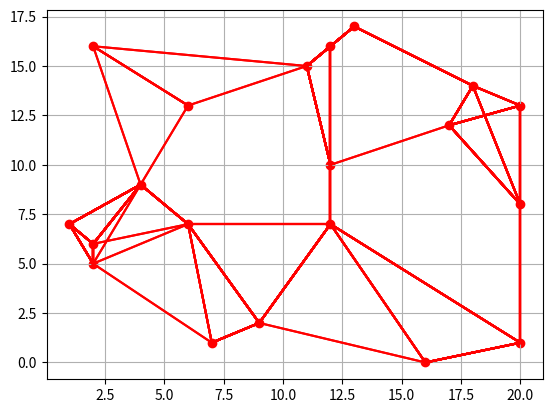

Here is the Python script that generated this plot:
import random
import matplotlib.pyplot as plt
from scipy.spatial import distance_matrix


class vertice:
    def __init__(self, x, y, arestas=[]):
        # x é a posição do ponto no plano horizontal
        # y é a posição do ponto no plano vertical
        # arestas são as arestas que esse vertice conecta a outros vertices
        self._x = x
        self._y = y
        self._arestas = arestas

    # getters da classe
    @property
    def x(self):
        return self._x

    @property
    def y(self):
        return self._y

    @property
    def arestas(self):
        return self._arestas

    # setters da classe
    @x.setter
    def x(self, x):
        self._x = x

    @y.setter
    def y(self, y):
        self._y = y

    @arestas.setter
    def arestas(self, arestas):
        self._arestas = arestas

    # definição da string gerada pela classe
    def __str__(self):
        return '(' + str(self._x) + ', ' + str(self._y) + ')'

    # sobrecarga do operador ==
    def __eq__(self, other):
        return self.x == other.x and self.y == other.y


class aresta:
    def __init__(self, v1, v2, d):
        # v1 é o primeiro vertice da aresta
        # v2 é o segundo vertice da aresta
        # d é a distância da aresta
        self._v1 = v1
        self._v2 = v2
        self._d = d

    # getters da classe
    @property
    def v1(self):
        return self._v1

    @property
    def v2(self):
        return self._v2

    @property
    def d(self):
        return self._d

    # setters da classe
    @v1.setter
    def v1(self, v1):
        self._v1 = v1

    @v2.setter
    def v2(self, v2):
        self._v2 = v2

    @d.setter
    def d(self, d):
        self._d = d

    # definição da string gerada pela classe
    def __str__(self):
        return str(self._v1) + ', ' + str(self._v2) + ', ' + str(self._d)


def getDist(aresta):
    # Função usada para ordenação de arestas
    return aresta.d


def printList(list):
    for i in list:
        print(i)


def encontraCaminho(arestas, s, f):
    v1 = f
    caminho = []

    while(v1 != s):
        for i in arestas:
            if(i.v2 == v1):
                caminho.append(i)
                v1 = i.v1
    return caminho


def generateKNN(v, k, seed=None):
    # v é o número de vértices à serem gerados, k é o número de vizinhos que cada vértice terá
    # e seed é a semente utilizada para a geração aleatória
    random.seed(seed)
    grafo = []  # Corresponde ao nosso grafo, sendo ele uma lista de vertices
    xyArray = []

    for _ in range(0, v):
        x = random.randint(0, v)
        y = random.randint(0, v)
        grafo.append(vertice(x, y))
        xyArray.append([x, y])

    distMatrix = distance_matrix(
        xyArray, xyArray)  # linhas x colunas

    for i in range(0, v):
        kmenores = []
        for j in range(0, v):
            if(i == j):
                continue
            elif(len(kmenores) < k):
                kmenores.append(
                    aresta(grafo[i], grafo[j], distMatrix[i, j]))
                kmenores.sort(key=getDist)
            else:
                if(distMatrix[i, j] < kmenores[k-1].d):
                    kmenores[k-1] = aresta(grafo[i],
                                           grafo[j], distMatrix[i, j])
                    kmenores.sort(key=getDist)

        grafo[i].arestas = grafo[i].arestas + kmenores
        for j in kmenores:
            j.v2.arestas.append(aresta(j.v2, j.v1, j.d))
    return grafo, distMatrix


def buscaLargura(G, s, f):
    # Função de busca em largura
    # Recebe o vertice inicial s e o vertice final f
    vs = G[s]
    vf = G[f]
    marked = [vs]
    fila = [vs]
    arestasLidas = []

    while(len(fila) != 0):
        v = fila.pop(0)
        for w in v.arestas:
            if(w.v2 not in marked):
                arestasLidas.append(w)
                marked.append(w.v2)
                fila.append(w.v2)
                if(w.v2 == vf):
                    print("Achou")
                    printList(arestasLidas)
                    #caminho = encontraCaminho(arestasLidas, vs, vf)
                    return  # caminho

    # printArray(marked)
    printList(arestasLidas)
    print('não achou')


# Versão recursiva da busca em profundidade
""" def buscaProfundidade(G, s, f):
    # Algoritmo de busca em profundidade
    marked = []
    arestas = []
    for w in s.arestas:
        if(w.v2 not in marked):
            arestas.append(w)
            BPR(G, s, f, marked, arestas)
    printList(arestas)


def BPR(G, v, f, marked, arestas):
    # Rotina de busca em profundidade recursiva
    marked.append(v)
    for w in v.arestas:
        if(w.v2 == f):
            print("Achou")
            # AQUI DEVEMOS TRATAR O ENVIO DAS ARESTAS PARA CALCULAR O MELHOR CAMINHO
            return
        if(w.v2 not in marked):
            arestas.append(w)
            BPR(G, w.v2, f, marked, arestas) """


def BP(G, s, f):
    vs = G[s]
    vf = G[f]
    marked = [vs]
    pilha = [vs]
    arestasLidas = []

    while(len(pilha) != 0):
        v = pilha.pop()
        print('arestas')
        printList(v.arestas)
        for w in v.arestas:
            if(w.v2 not in marked):
                arestasLidas.append(w)
                marked.append(w.v2)
                pilha.append(w.v2)
                if(w.v2 == vf):
                    print("Achou")
                    printList(arestasLidas)
                    #caminho = encontraCaminho(arestasLidas, vs, vf)
                    return  # caminho
        # printList(pilha)

    # printArray(marked)
    printList(arestasLidas)
    print('não achou')


# Rotina principal
# Gera o grafo knn e uma matriz de distância entre os vértices
grafo, distMatrix = generateKNN(20, 3, 55)

# Faz o plot do grafo
xScatter = []
yScatter = []

fig, ax = plt.subplots()

for i in grafo:
    xScatter.append(i.x)
    yScatter.append(i.y)
    for j in i.arestas:
        # print(j)
        xData = [j.v1.x, j.v2.x]
        yData = [j.v1.y, j.v2.y]
        ax.plot(xData, yData, color='red')

ax.scatter(xScatter, yScatter, color='red')
# ax.set_xlim(-0.5)
# ax.set_ylim(-0.5)
ax.grid(True)


# Inicia algoritmos de busca
print("inicia busca")
caminho = buscaLargura(grafo, 11, 17)
#caminho = BP(grafo, 11, 17)

# Plot do caminho da busca em largura
if(caminho):
    for i in caminho:
        xData = [i.v1.x, i.v2.x]
        yData = [i.v1.y, i.v2.y]
        ax.plot(xData, yData, color='black')

# Funções para visualização do grafo
# printList(grafo)
plt.show()
